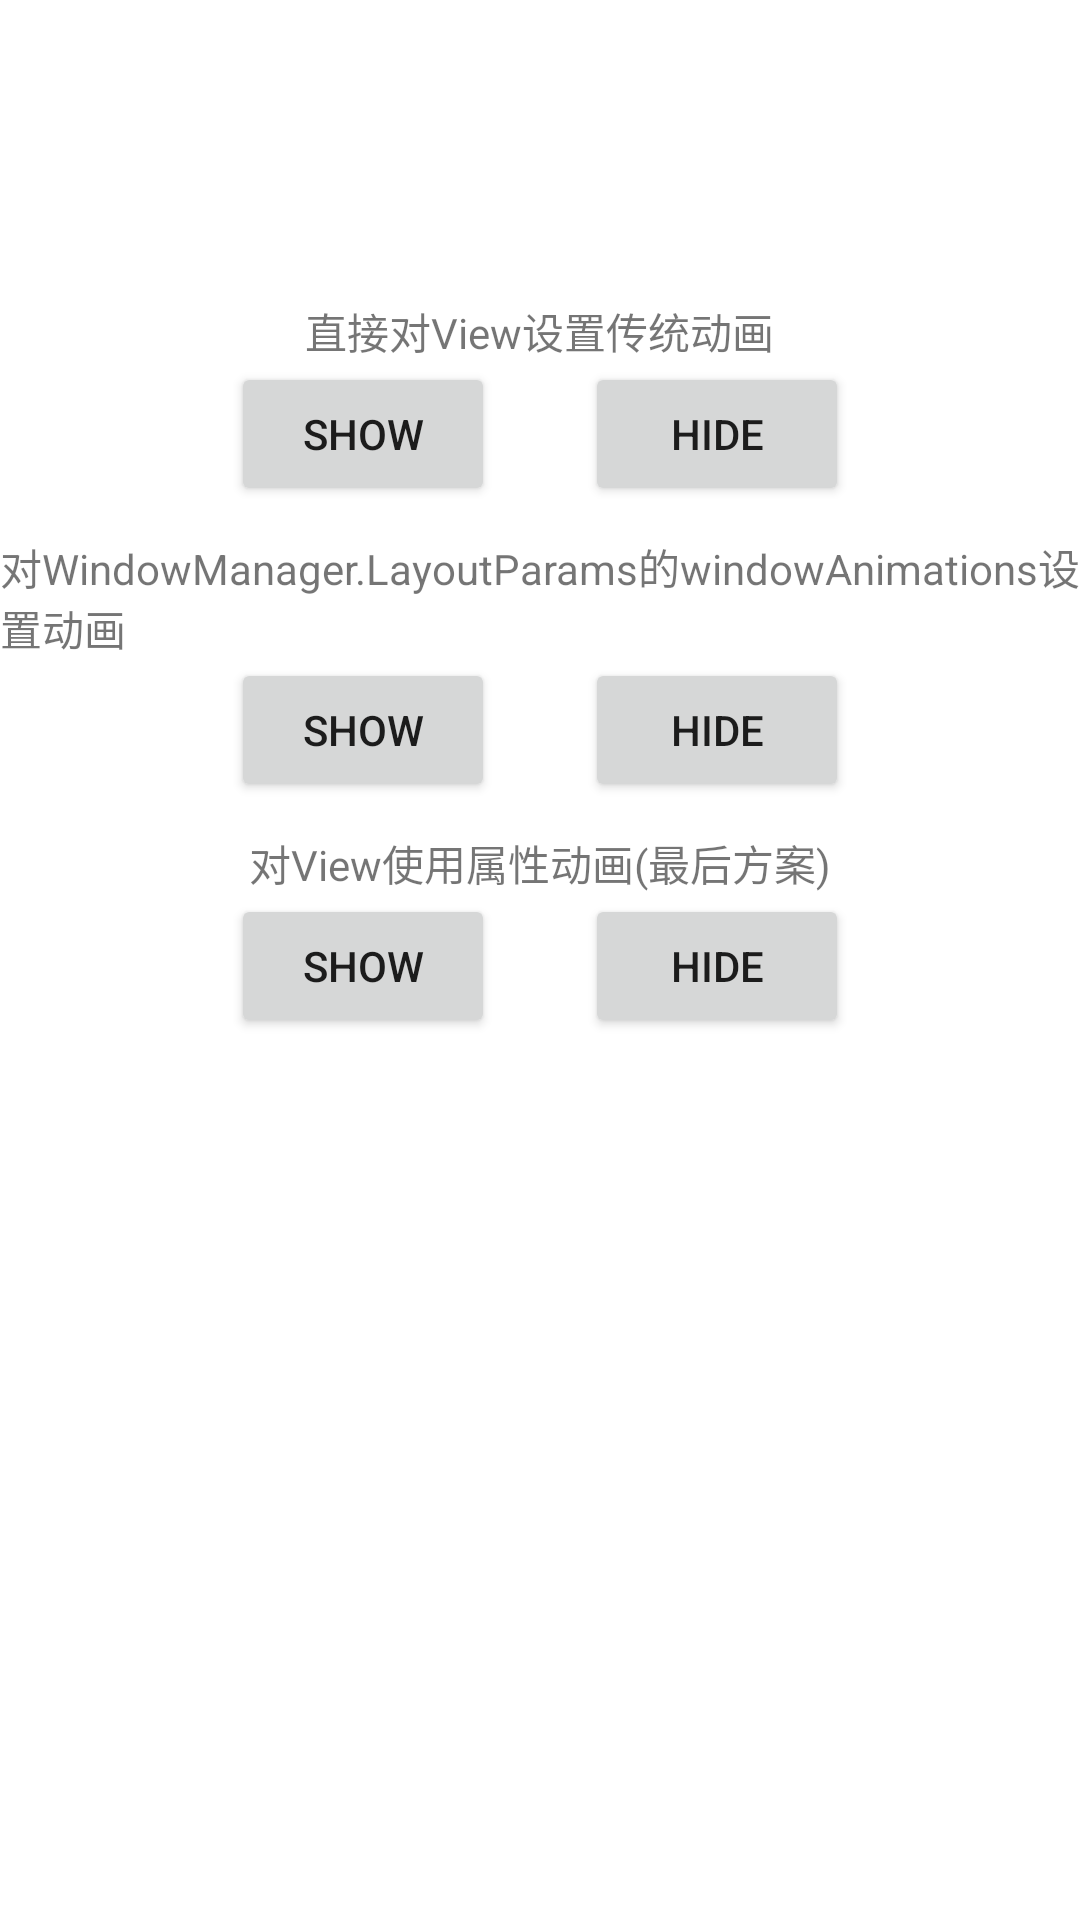

Android layout source for this screen:
<!-- AndroidManifest.xml: application theme Theme.MyTraining -->
<!-- res/layout/activity_float_view.xml -->
<?xml version="1.0" encoding="utf-8"?>
<LinearLayout xmlns:android="http://schemas.android.com/apk/res/android"
    xmlns:app="http://schemas.android.com/apk/res-auto"
    xmlns:tools="http://schemas.android.com/tools"
    android:layout_width="match_parent"
    android:layout_height="match_parent"
    android:orientation="vertical"
    tools:context=".drift.FloatViewActivity">

    <TextView
        android:layout_width="wrap_content"
        android:layout_height="wrap_content"
        android:layout_gravity="center_horizontal"
        android:layout_marginTop="100dp"
        android:text="直接对View设置传统动画" />

    <LinearLayout
        android:layout_width="match_parent"
        android:layout_height="wrap_content"
        android:gravity="center"
        android:orientation="horizontal">

        <Button
            android:id="@+id/btn_show1"
            android:layout_width="wrap_content"
            android:layout_height="wrap_content"
            android:text="show" />

        <Button
            android:id="@+id/btn_hide1"
            android:layout_width="wrap_content"
            android:layout_height="wrap_content"
            android:layout_marginStart="30dp"
            android:text="hide" />

    </LinearLayout>

    <TextView
        android:layout_width="wrap_content"
        android:layout_height="wrap_content"
        android:layout_gravity="center_horizontal"
        android:layout_marginTop="10dp"
        android:text="对WindowManager.LayoutParams的windowAnimations设置动画" />

    <LinearLayout
        android:layout_width="match_parent"
        android:layout_height="wrap_content"
        android:gravity="center"
        android:orientation="horizontal">

        <Button
            android:id="@+id/btn_show2"
            android:layout_width="wrap_content"
            android:layout_height="wrap_content"
            android:text="show" />

        <Button
            android:id="@+id/btn_hide2"
            android:layout_width="wrap_content"
            android:layout_height="wrap_content"
            android:layout_marginStart="30dp"
            android:text="hide" />

    </LinearLayout>

    <TextView
        android:layout_width="wrap_content"
        android:layout_height="wrap_content"
        android:layout_gravity="center_horizontal"
        android:layout_marginTop="10dp"
        android:text="对View使用属性动画(最后方案)" />

    <LinearLayout
        android:layout_width="match_parent"
        android:layout_height="wrap_content"
        android:gravity="center"
        android:orientation="horizontal">

        <Button
            android:id="@+id/btn_show3"
            android:layout_width="wrap_content"
            android:layout_height="wrap_content"
            android:text="show" />

        <Button
            android:id="@+id/btn_hide3"
            android:layout_width="wrap_content"
            android:layout_height="wrap_content"
            android:layout_marginStart="30dp"
            android:text="hide" />

    </LinearLayout>

</LinearLayout>
<!-- resources referenced by this layout -->
<resources>
  <style name="Theme.MyTraining" parent="Theme.MaterialComponents.DayNight.NoActionBar">
          
          <item name="colorPrimary">@color/purple_500</item>
          <item name="colorPrimaryVariant">@color/purple_700</item>
          <item name="colorOnPrimary">@color/white</item>
          
          <item name="colorSecondary">@color/teal_200</item>
          <item name="colorSecondaryVariant">@color/teal_700</item>
          <item name="colorOnSecondary">@color/black</item>
          
          <item name="android:statusBarColor" tools:targetApi="l">?attr/colorPrimaryVariant</item>
          
      </style>
  <color name="purple_500">#FF6200EE</color>
  <color name="purple_700">#FF3700B3</color>
  <color name="white">#FFFFFFFF</color>
  <color name="teal_200">#FF03DAC5</color>
  <color name="teal_700">#FF018786</color>
  <color name="black">#FF000000</color>
</resources>
